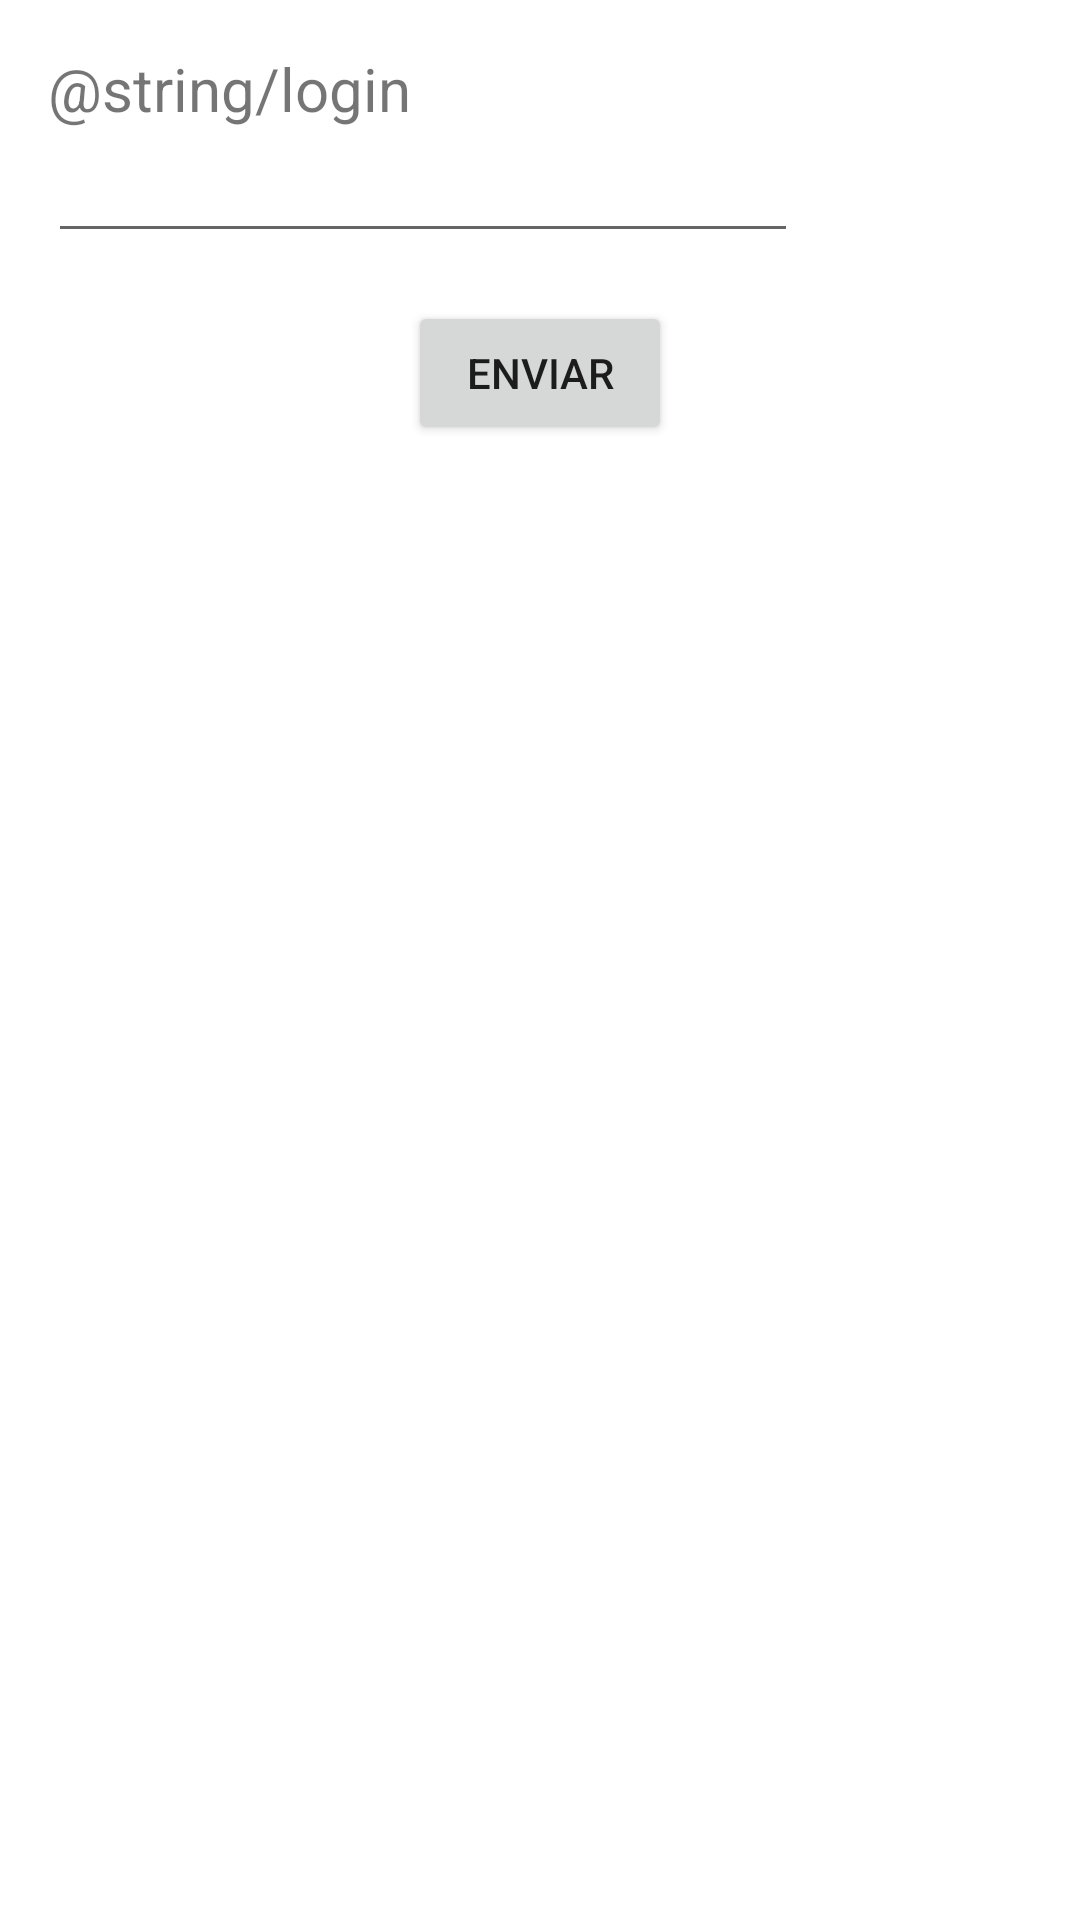

Produce the Android XML layout that renders to this screen, including the resource entries it uses.
<!-- AndroidManifest.xml: application theme Theme.Aula03Uninter -->
<!-- res/layout/activity_esqueci_senha.xml -->
<?xml version="1.0" encoding="utf-8"?>
<LinearLayout xmlns:android="http://schemas.android.com/apk/res/android"
    xmlns:app="http://schemas.android.com/apk/res-auto"
    xmlns:tools="http://schemas.android.com/tools"
    android:layout_width="match_parent"
    android:layout_height="match_parent"
    android:orientation="vertical"
    android:padding="16dp"
    tools:context=".EsqueciSenhaActivity">

    <TextView
        android:id="@+id/textView3"
        android:layout_width="wrap_content"
        android:layout_height="wrap_content"
        android:text="@string/login"
        android:textSize="20sp" />

    <EditText
        android:id="@+id/editSenha"
        android:layout_width="250dp"
        android:layout_height="wrap_content"
        android:inputType="textPassword">

    </EditText>

    <androidx.appcompat.widget.AppCompatButton
        android:id="@+id/btnSenha"
        android:layout_marginTop="16dp"
        android:layout_width="wrap_content"
        android:layout_height="wrap_content"
        android:layout_gravity="center"
        android:text="Enviar">

    </androidx.appcompat.widget.AppCompatButton>

</LinearLayout>
<!-- resources referenced by this layout -->
<resources>
  <style name="Theme.Aula03Uninter" parent="Theme.MaterialComponents.DayNight.DarkActionBar">
          
          <item name="colorPrimary">@color/purple_500</item>
          <item name="colorPrimaryVariant">@color/purple_700</item>
          <item name="colorOnPrimary">@color/white</item>
          
          <item name="colorSecondary">@color/teal_200</item>
          <item name="colorSecondaryVariant">@color/teal_700</item>
          <item name="colorOnSecondary">@color/black</item>
          
          <item name="android:statusBarColor" tools:targetApi="l">?attr/colorPrimaryVariant</item>
          
      </style>
  <color name="purple_500">#FF6200EE</color>
  <color name="purple_700">#FF3700B3</color>
  <color name="white">#FFFFFFFF</color>
  <color name="teal_200">#FF03DAC5</color>
  <color name="teal_700">#FF018786</color>
  <color name="black">#FF000000</color>
</resources>
